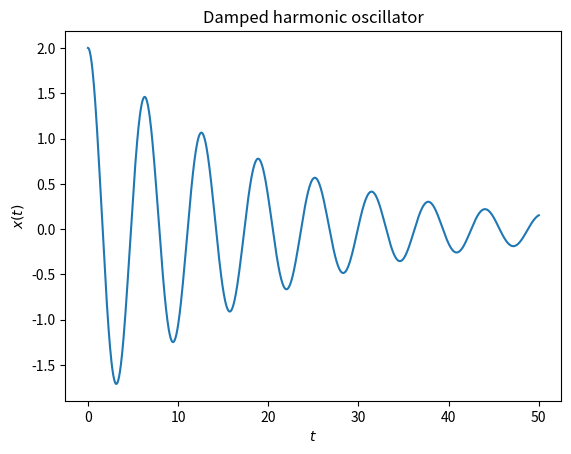

Python code for this plot:
# Simulation of a damped harmonic oscillator
import numpy as np
import scipy
import matplotlib.pyplot as plt

# Physical parameters
omega_sq = 1 # Angular frequency squared
gamma = -0.1  # Damping constant
init_vals = [2, 0] # Initial position, initial velocity

# Algorithmic parameters
start_time = 0
end_time = 50
n_steps = 1000
t = np.linspace(start_time, end_time, n_steps)

def dhm(t, q):
    return [q[1], -omega_sq * q[0] + gamma * q[1]]

result = scipy.integrate.solve_ivp(fun=dhm,
                                t_span=[0,1000],
                                y0=init_vals,
                                t_eval = t)

plt.plot(t, result.y[0])
plt.ylabel(r'$x(t)$')
plt.xlabel(r'$t$')
plt.title('Damped harmonic oscillator')
plt.show()
